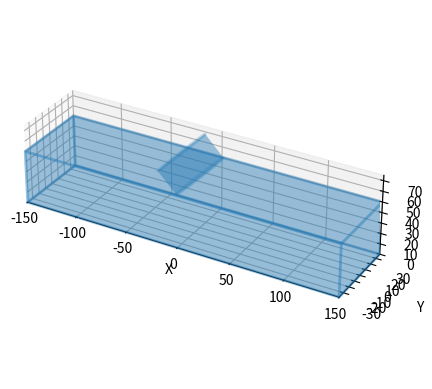

Recreate this plot in Python.
import numpy as np
import matplotlib.pyplot as plt
from mpl_toolkits.mplot3d.art3d import Poly3DCollection

def plot_cuboid(ax, l, w, h, pose=[0,0,0,0,0,0], color=0, alpha=0.25):
    
    # Process the arguments
    cx, cy, cz, rx, ry, rz = pose
    color = f"C{color}"

    vertices = np.array([
        [-l/2, -w/2, 0],
        [-l/2, w/2, 0],
        [l/2, w/2, 0],
        [l/2, -w/2, 0],
        [-l/2, -w/2, h],
        [-l/2, w/2, h],
        [l/2, w/2, h],
        [l/2, -w/2, h]
    ])

    # Define the rotation matrix based on the rx, ry, rz angles
    rx = np.radians(rx)
    ry = np.radians(ry)
    rz = np.radians(rz)
    rotation_matrix = np.array([
        [np.cos(ry)*np.cos(rz), -np.cos(ry)*np.sin(rz), np.sin(ry)],
        [np.sin(rx)*np.sin(ry)*np.cos(rz) + np.cos(rx)*np.sin(rz), -np.sin(rx)*np.sin(ry)*np.sin(rz) + np.cos(rx)*np.cos(rz), -np.sin(rx)*np.cos(ry)],
        [-np.cos(rx)*np.sin(ry)*np.cos(rz) + np.sin(rx)*np.sin(rz), np.cos(rx)*np.sin(ry)*np.sin(rz) + np.sin(rx)*np.cos(rz), np.cos(rx)*np.cos(ry)]
    ])

    # Rotate the vertices and translate to the desired position
    vertices = np.dot(vertices, rotation_matrix) + np.array([cx, cy, cz])

    # Define the faces of the cuboid
    faces = [
        [vertices[0], vertices[1], vertices[2], vertices[3]],
        [vertices[0], vertices[1], vertices[5], vertices[4]],
        [vertices[1], vertices[2], vertices[6], vertices[5]],
        [vertices[2], vertices[3], vertices[7], vertices[6]],
        [vertices[3], vertices[0], vertices[4], vertices[7]],
        [vertices[4], vertices[5], vertices[6], vertices[7]]
    ]

    # Create a Poly3DCollection with a solid face color and a wireframe
    collection = Poly3DCollection(faces, alpha=alpha, facecolor=color, edgecolor=color)
    collection.set_linewidth(2)
    ax.add_collection3d(collection)

    return


def plot_cylinder(ax, r, h, pose=[0,0,0,0,0,0], color=0, alpha=0.25):
    
    # Process the arguments
    cx, cy, cz, rx, ry, rz = pose
    color = f"C{color}"

    # Define the side faces of the cylinder
    sides = 32
    theta = np.linspace(0, 2*np.pi, sides)
    x_side = r * np.cos(theta)
    y_side = r * np.sin(theta)
    z_side = np.linspace(0, h, sides)
    side_vertices = np.vstack([x_side, y_side, z_side]).T

    # Define the top and bottom faces of the cylinder
    top_vertices = side_vertices.copy()
    bottom_vertices = side_vertices.copy()
    top_vertices[:,2] = h
    bottom_vertices[:,2] = 0

    # Define the rotation matrix based on the rx, ry, rz angles
    rx = np.radians(rx)
    ry = np.radians(ry)
    rz = np.radians(rz)
    rotation_matrix = np.array([
        [np.cos(ry)*np.cos(rz), -np.cos(ry)*np.sin(rz), np.sin(ry)],
        [np.sin(rx)*np.sin(ry)*np.cos(rz) + np.cos(rx)*np.sin(rz), -np.sin(rx)*np.sin(ry)*np.sin(rz) + np.cos(rx)*np.cos(rz), -np.sin(rx)*np.cos(ry)],
        [-np.cos(rx)*np.sin(ry)*np.cos(rz) + np.sin(rx)*np.sin(rz), np.cos(rx)*np.sin(ry)*np.sin(rz) + np.sin(rx)*np.cos(rz), np.cos(rx)*np.cos(ry)]
    ])

    # Rotate the vertices and translate to the desired position
    side_vertices = np.dot(side_vertices, rotation_matrix) + np.array([cx, cy, cz])
    top_vertices = np.dot(top_vertices, rotation_matrix) + np.array([cx, cy, cz])
    bottom_vertices = np.dot(bottom_vertices, rotation_matrix) + np.array([cx, cy, cz])

    # Define the faces of the cylinder
    faces = []
    for i in range(sides):
        j = (i+1) % sides
        side_face = [side_vertices[i], side_vertices[j], top_vertices[j], top_vertices[i]]
        faces.append(side_face)
        side_face = [side_vertices[i], side_vertices[j], bottom_vertices[j], bottom_vertices[i]]
        faces.append(side_face)
    
    faces_tb = []
    top_face = top_vertices[::-1]
    bottom_face = bottom_vertices
    faces_tb.append(top_face)
    faces_tb.append(bottom_face)

    # Create a Poly3DCollection with a solid face color for side faces
    collection = Poly3DCollection(faces, alpha=alpha, facecolor=color)
    ax.add_collection3d(collection)

    # Add the top and bottom faces with wireframe
    collection = Poly3DCollection(faces_tb, alpha=alpha, facecolor=color, edgecolor=color)
    collection.set_linewidth(2)
    ax.add_collection3d(collection)

    return


fig = plt.figure()
ax = fig.add_subplot(111, projection='3d')

ax.set_box_aspect([1, 0.25, 0.25])

# Set the limits of the plot
ax.set_xlim([-150, 150])
ax.set_ylim([-37.5, 37.5])
ax.set_zlim([0, 75])

ax.set_xlabel('X')
ax.set_ylabel('Y')
ax.set_zlabel('Z')

plot_cuboid(ax, 300, 75, 50, [0, 0, 0, 0, 0, 0], color=0)
plot_cylinder(ax, 25, 25, [0, 0, 50, 0, 45, 0], color=0)

plt.show()
